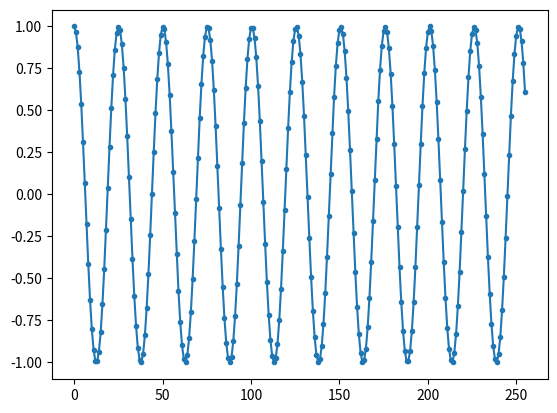
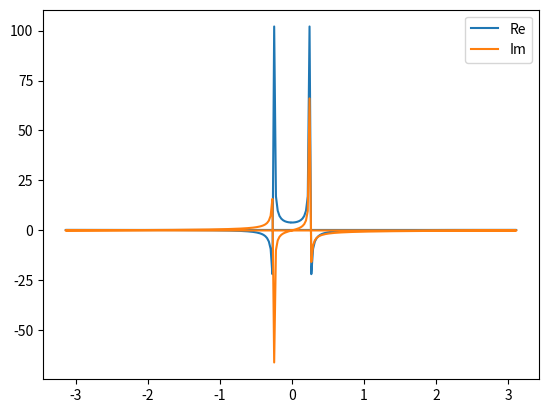

Python code for these plots, in order:
#!/usr/bin/env python3
# -*- coding: utf-8 -*-

import numpy as np
import matplotlib.pyplot as plt

t = np.arange(256)  # time 
dt = t[1] - t[0]
N = len(t)
x = np.cos(0.25 * t)  # cos() omega_0 = 0.25

plt.figure()
plt.plot(t, x, '.-')
plt.show()

sp = np.fft.fft(x)

freq = np.fft.fftfreq(t.shape[-1])
freq *= 2*np.pi

plt.figure()
plt.plot(freq, sp.real, label="Re")
plt.plot(freq, sp.imag, label="Im")
plt.legend()
plt.show()